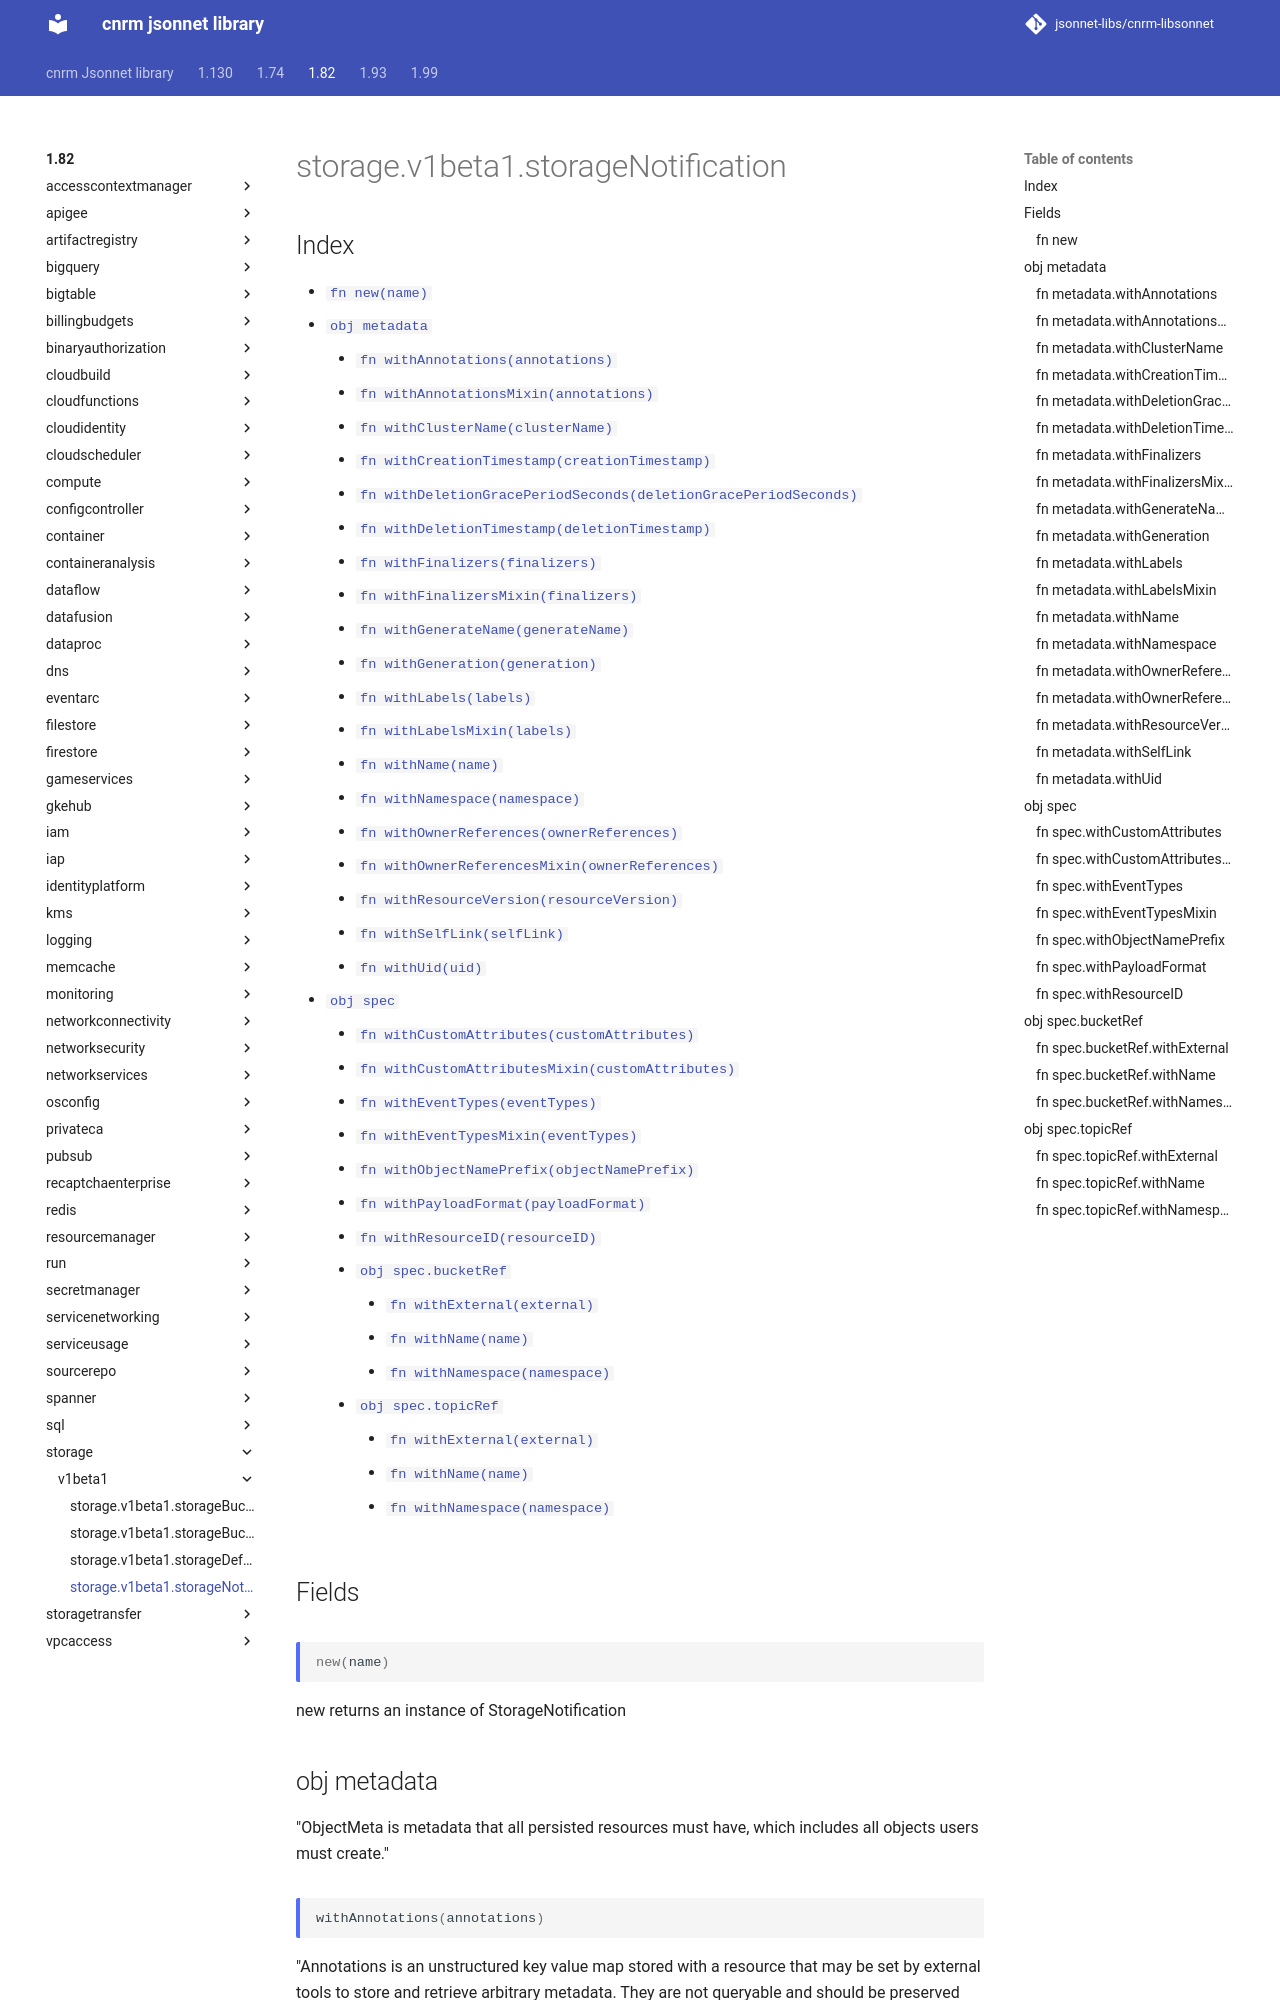

repository: jsonnet-libs/cnrm-libsonnet · page: 1.82/storage/v1beta1/storageNotification/index.html · generator: mkdocs

---
permalink: /1.82/storage/v1beta1/storageNotification/
---

# storage.v1beta1.storageNotification



## Index

* [`fn new(name)`](#fn-new)
* [`obj metadata`](#obj-metadata)
  * [`fn withAnnotations(annotations)`](#fn-metadatawithannotations)
  * [`fn withAnnotationsMixin(annotations)`](#fn-metadatawithannotationsmixin)
  * [`fn withClusterName(clusterName)`](#fn-metadatawithclustername)
  * [`fn withCreationTimestamp(creationTimestamp)`](#fn-metadatawithcreationtimestamp)
  * [`fn withDeletionGracePeriodSeconds(deletionGracePeriodSeconds)`](#fn-metadatawithdeletiongraceperiodseconds)
  * [`fn withDeletionTimestamp(deletionTimestamp)`](#fn-metadatawithdeletiontimestamp)
  * [`fn withFinalizers(finalizers)`](#fn-metadatawithfinalizers)
  * [`fn withFinalizersMixin(finalizers)`](#fn-metadatawithfinalizersmixin)
  * [`fn withGenerateName(generateName)`](#fn-metadatawithgeneratename)
  * [`fn withGeneration(generation)`](#fn-metadatawithgeneration)
  * [`fn withLabels(labels)`](#fn-metadatawithlabels)
  * [`fn withLabelsMixin(labels)`](#fn-metadatawithlabelsmixin)
  * [`fn withName(name)`](#fn-metadatawithname)
  * [`fn withNamespace(namespace)`](#fn-metadatawithnamespace)
  * [`fn withOwnerReferences(ownerReferences)`](#fn-metadatawithownerreferences)
  * [`fn withOwnerReferencesMixin(ownerReferences)`](#fn-metadatawithownerreferencesmixin)
  * [`fn withResourceVersion(resourceVersion)`](#fn-metadatawithresourceversion)
  * [`fn withSelfLink(selfLink)`](#fn-metadatawithselflink)
  * [`fn withUid(uid)`](#fn-metadatawithuid)
* [`obj spec`](#obj-spec)
  * [`fn withCustomAttributes(customAttributes)`](#fn-specwithcustomattributes)
  * [`fn withCustomAttributesMixin(customAttributes)`](#fn-specwithcustomattributesmixin)
  * [`fn withEventTypes(eventTypes)`](#fn-specwitheventtypes)
  * [`fn withEventTypesMixin(eventTypes)`](#fn-specwitheventtypesmixin)
  * [`fn withObjectNamePrefix(objectNamePrefix)`](#fn-specwithobjectnameprefix)
  * [`fn withPayloadFormat(payloadFormat)`](#fn-specwithpayloadformat)
  * [`fn withResourceID(resourceID)`](#fn-specwithresourceid)
  * [`obj spec.bucketRef`](#obj-specbucketref)
    * [`fn withExternal(external)`](#fn-specbucketrefwithexternal)
    * [`fn withName(name)`](#fn-specbucketrefwithname)
    * [`fn withNamespace(namespace)`](#fn-specbucketrefwithnamespace)
  * [`obj spec.topicRef`](#obj-spectopicref)
    * [`fn withExternal(external)`](#fn-spectopicrefwithexternal)
    * [`fn withName(name)`](#fn-spectopicrefwithname)
    * [`fn withNamespace(namespace)`](#fn-spectopicrefwithnamespace)

## Fields

### fn new

```ts
new(name)
```

new returns an instance of StorageNotification

## obj metadata

"ObjectMeta is metadata that all persisted resources must have, which includes all objects users must create."

### fn metadata.withAnnotations

```ts
withAnnotations(annotations)
```

"Annotations is an unstructured key value map stored with a resource that may be set by external tools to store and retrieve arbitrary metadata. They are not queryable and should be preserved when modifying objects. More info: http://kubernetes.io/docs/user-guide/annotations"
